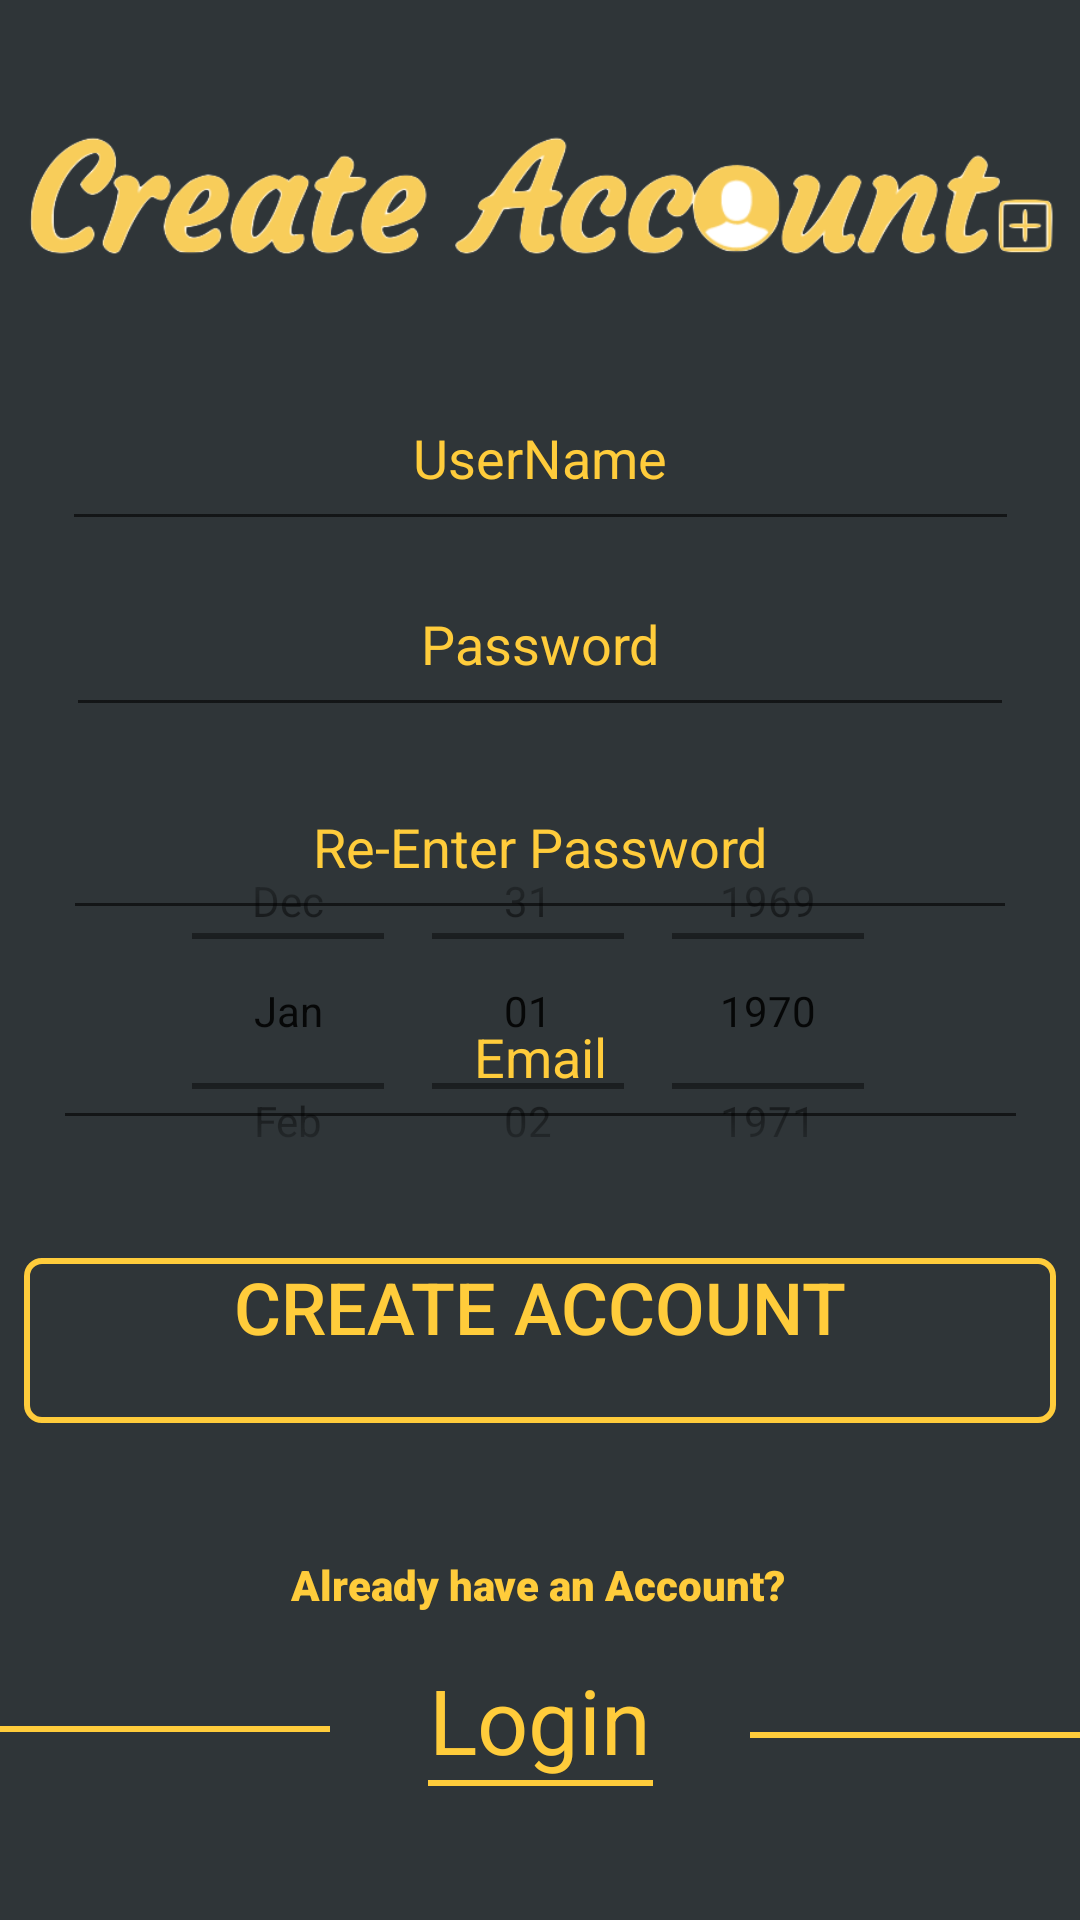

Android layout source for this screen:
<!-- AndroidManifest.xml: application theme AppTheme -->
<!-- res/layout/activity_register.xml -->
<?xml version="1.0" encoding="utf-8"?>
<androidx.constraintlayout.widget.ConstraintLayout xmlns:android="http://schemas.android.com/apk/res/android"
    xmlns:app="http://schemas.android.com/apk/res-auto"
    xmlns:tools="http://schemas.android.com/tools"
    android:layout_width="match_parent"
    android:layout_height="match_parent"
    tools:context="com.smarthomemonitorsystem1.Register"
    android:background="@color/background">

    <TextView
        android:id="@+id/textView3"
        android:layout_width="wrap_content"
        android:layout_height="wrap_content"
        android:fontFamily="sans-serif-black"
        android:text="@string/already_have_an_account"
        android:textAlignment="center"
        android:textAppearance="@style/TextAppearance.AppCompat.Body2"
        android:textColor="#FFCC3B"
        android:textColorHint="#FFCC3B"
        android:textSize="14sp"
        app:layout_constraintBottom_toBottomOf="parent"
        app:layout_constraintEnd_toEndOf="parent"
        app:layout_constraintHorizontal_bias="0.498"
        app:layout_constraintStart_toStartOf="parent"
        app:layout_constraintTop_toTopOf="parent"
        app:layout_constraintVertical_bias="0.835" />

    <View
        android:id="@+id/view2"
        android:layout_width="110dp"
        android:layout_height="2dp"
        android:background="#FFCC3B"
        android:backgroundTint="#FFCC3B"
        app:layout_constraintBottom_toBottomOf="parent"
        app:layout_constraintEnd_toEndOf="parent"
        app:layout_constraintHorizontal_bias="0.0"
        app:layout_constraintStart_toStartOf="parent"
        app:layout_constraintTop_toTopOf="parent"
        app:layout_constraintVertical_bias="0.902" />

    <View
        android:id="@+id/view5"
        android:layout_width="75dp"
        android:layout_height="2dp"
        android:background="#FFCC3B"
        app:layout_constraintBottom_toBottomOf="parent"
        app:layout_constraintEnd_toEndOf="parent"
        app:layout_constraintStart_toStartOf="parent"
        app:layout_constraintTop_toBottomOf="@+id/logintext"
        app:layout_constraintVertical_bias="0.0" />

    <View
        android:id="@+id/view3"
        android:layout_width="110dp"
        android:layout_height="2dp"
        android:background="#FFCC3B"
        app:layout_constraintBottom_toBottomOf="parent"
        app:layout_constraintEnd_toEndOf="parent"
        app:layout_constraintHorizontal_bias="1.0"
        app:layout_constraintStart_toStartOf="parent"
        app:layout_constraintTop_toTopOf="parent"
        app:layout_constraintVertical_bias="0.905" />

    <EditText
        android:id="@+id/repass"
        android:layout_width="318dp"
        android:layout_height="50dp"
        android:ems="10"
        android:gravity="center_horizontal"
        android:hint="@string/re_enter_password"
        android:inputType="textPassword"
        android:textColor="#FFCC3B"
        android:textColorHint="#FFCC3B"
        app:layout_constraintBottom_toBottomOf="parent"
        app:layout_constraintEnd_toEndOf="parent"
        app:layout_constraintStart_toStartOf="parent"
        app:layout_constraintTop_toBottomOf="@+id/password"
        app:layout_constraintVertical_bias="0.051" />

    <EditText
        android:id="@+id/username"
        android:layout_width="319dp"
        android:layout_height="50dp"
        android:ems="10"
        android:gravity="center_horizontal"
        android:hint="@string/username"
        android:inputType="textPersonName"
        android:textColor="#FFCC3B"
        android:textColorHint="#FFCC3B"
        app:layout_constraintBottom_toBottomOf="parent"
        app:layout_constraintEnd_toEndOf="parent"
        app:layout_constraintStart_toStartOf="parent"
        app:layout_constraintTop_toTopOf="parent"
        app:layout_constraintVertical_bias="0.221" />

    <EditText
        android:id="@+id/email2"
        android:layout_width="325dp"
        android:layout_height="50dp"
        android:ems="10"
        android:gravity="center_horizontal"
        android:hint="@string/email"
        android:inputType="textPersonName"
        android:textColor="#FFCC3B"
        android:textColorHint="#FFCC3B"
        app:layout_constraintBottom_toBottomOf="parent"
        app:layout_constraintEnd_toEndOf="parent"
        app:layout_constraintStart_toStartOf="parent"
        app:layout_constraintTop_toBottomOf="@+id/repass"
        app:layout_constraintVertical_bias="0.072"
        tools:ignore="TextFields" />

    <EditText
        android:id="@+id/password"
        android:layout_width="316dp"
        android:layout_height="50dp"
        android:ems="10"
        android:gravity="center_horizontal"
        android:hint="@string/password"
        android:inputType="textPassword"
        android:textColor="#FFCC3B"
        android:textColorHint="#FFCC3B"
        app:layout_constraintBottom_toBottomOf="parent"
        app:layout_constraintEnd_toEndOf="parent"
        app:layout_constraintStart_toStartOf="parent"
        app:layout_constraintTop_toBottomOf="@+id/username"
        app:layout_constraintVertical_bias="0.029"
        tools:ignore="TextFields" />

    <Button
        android:id="@+id/createA"
        android:layout_width="344dp"
        android:layout_height="55dp"
        android:background="@drawable/roundedbutton"
        android:gravity="center_horizontal"
        android:text="@string/create_account"
        android:textAlignment="center"
        android:textColor="#FFCC3B"
        android:textSize="24sp"
        android:typeface="normal"
        app:layout_constraintBottom_toTopOf="@+id/textView3"
        app:layout_constraintEnd_toEndOf="parent"
        app:layout_constraintHorizontal_bias="0.498"
        app:layout_constraintStart_toStartOf="parent"
        app:layout_constraintTop_toBottomOf="@+id/dob"
        app:layout_constraintVertical_bias="0.201" />

    <DatePicker
        android:id="@+id/dob"
        android:layout_width="290dp"
        android:layout_height="142dp"
        android:layout_marginBottom="152dp"
        android:calendarTextColor="#FFCC3B"
        android:calendarViewShown="false"
        android:datePickerMode="spinner"
        android:dayOfWeekBackground="#FFCC3B"
        android:textColorHint="#FFCC3B"
        app:layout_constraintBottom_toBottomOf="parent"
        app:layout_constraintEnd_toEndOf="parent"
        app:layout_constraintHorizontal_bias="0.498"
        app:layout_constraintStart_toStartOf="parent"
        app:layout_constraintTop_toTopOf="parent"
        app:layout_constraintVertical_bias="0.769" />

    <TextView
        android:id="@+id/logintext"
        android:layout_width="wrap_content"
        android:layout_height="wrap_content"
        android:text="@string/login"
        android:textColor="#FFCC3B"
        android:textColorHint="#FFCC3B"
        android:textSize="30sp"
        app:layout_constraintBottom_toBottomOf="parent"
        app:layout_constraintEnd_toStartOf="@+id/view3"
        app:layout_constraintStart_toEndOf="@+id/view2"
        app:layout_constraintTop_toTopOf="parent"
        app:layout_constraintVertical_bias="0.922" />

    <ImageView
        android:id="@+id/imageView6"
        android:layout_width="352dp"
        android:layout_height="68dp"
        app:layout_constraintBottom_toTopOf="@+id/username"
        app:layout_constraintEnd_toEndOf="parent"
        app:layout_constraintStart_toStartOf="parent"
        app:layout_constraintTop_toTopOf="parent"
        app:srcCompat="@drawable/createaccount_logo" />

</androidx.constraintlayout.widget.ConstraintLayout>
<!-- resources referenced by this layout -->
<resources>
  <color name="background">#2F3538</color>
  <!-- drawable createaccount_logo: png bitmap (drawable-v24, 51423 bytes) -->
  <!-- drawable roundedbutton (drawable) -->
  <?xml version="1.0" encoding="utf-8"?>
  <shape xmlns:android="http://schemas.android.com/apk/res/android"
      android:shape="rectangle">
  
  
      <stroke android:color="#FFCC3B" android:width ="2dp"/>
      <corners android:radius="5dp"/>
  </shape>
  <string name="already_have_an_account">Already have an Account?</string>
  <string name="create_account">Create Account</string>
  <string name="email">Email</string>
  <string name="login">Login</string>
  <string name="password">Password</string>
  <string name="re_enter_password">Re-Enter Password</string>
  <string name="username">UserName</string>
  <style name="AppTheme" parent="Theme.AppCompat.Light.NoActionBar">
          
          <item name="colorPrimary">@color/colorPrimary</item>
          <item name="colorPrimaryDark">@color/colorPrimaryDark</item>
          <item name="colorAccent">@color/colorAccent</item>
      </style>
  <color name="colorPrimary">#008577</color>
  <color name="colorPrimaryDark">#FFBA4F</color>
  <color name="colorAccent">#D81B60</color>
</resources>
